Photos from the image-classification dataset "processed" in the GitHub repository burakkurt07/blood-cell-detection-project. Its 3 classes are: platelets, RBC, WBC.

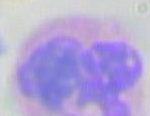
Label: WBC

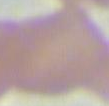
Label: RBC

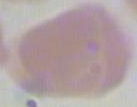
Label: RBC

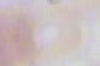
Label: RBC

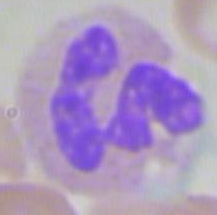
Label: WBC

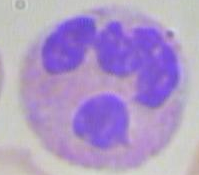
Label: WBC
